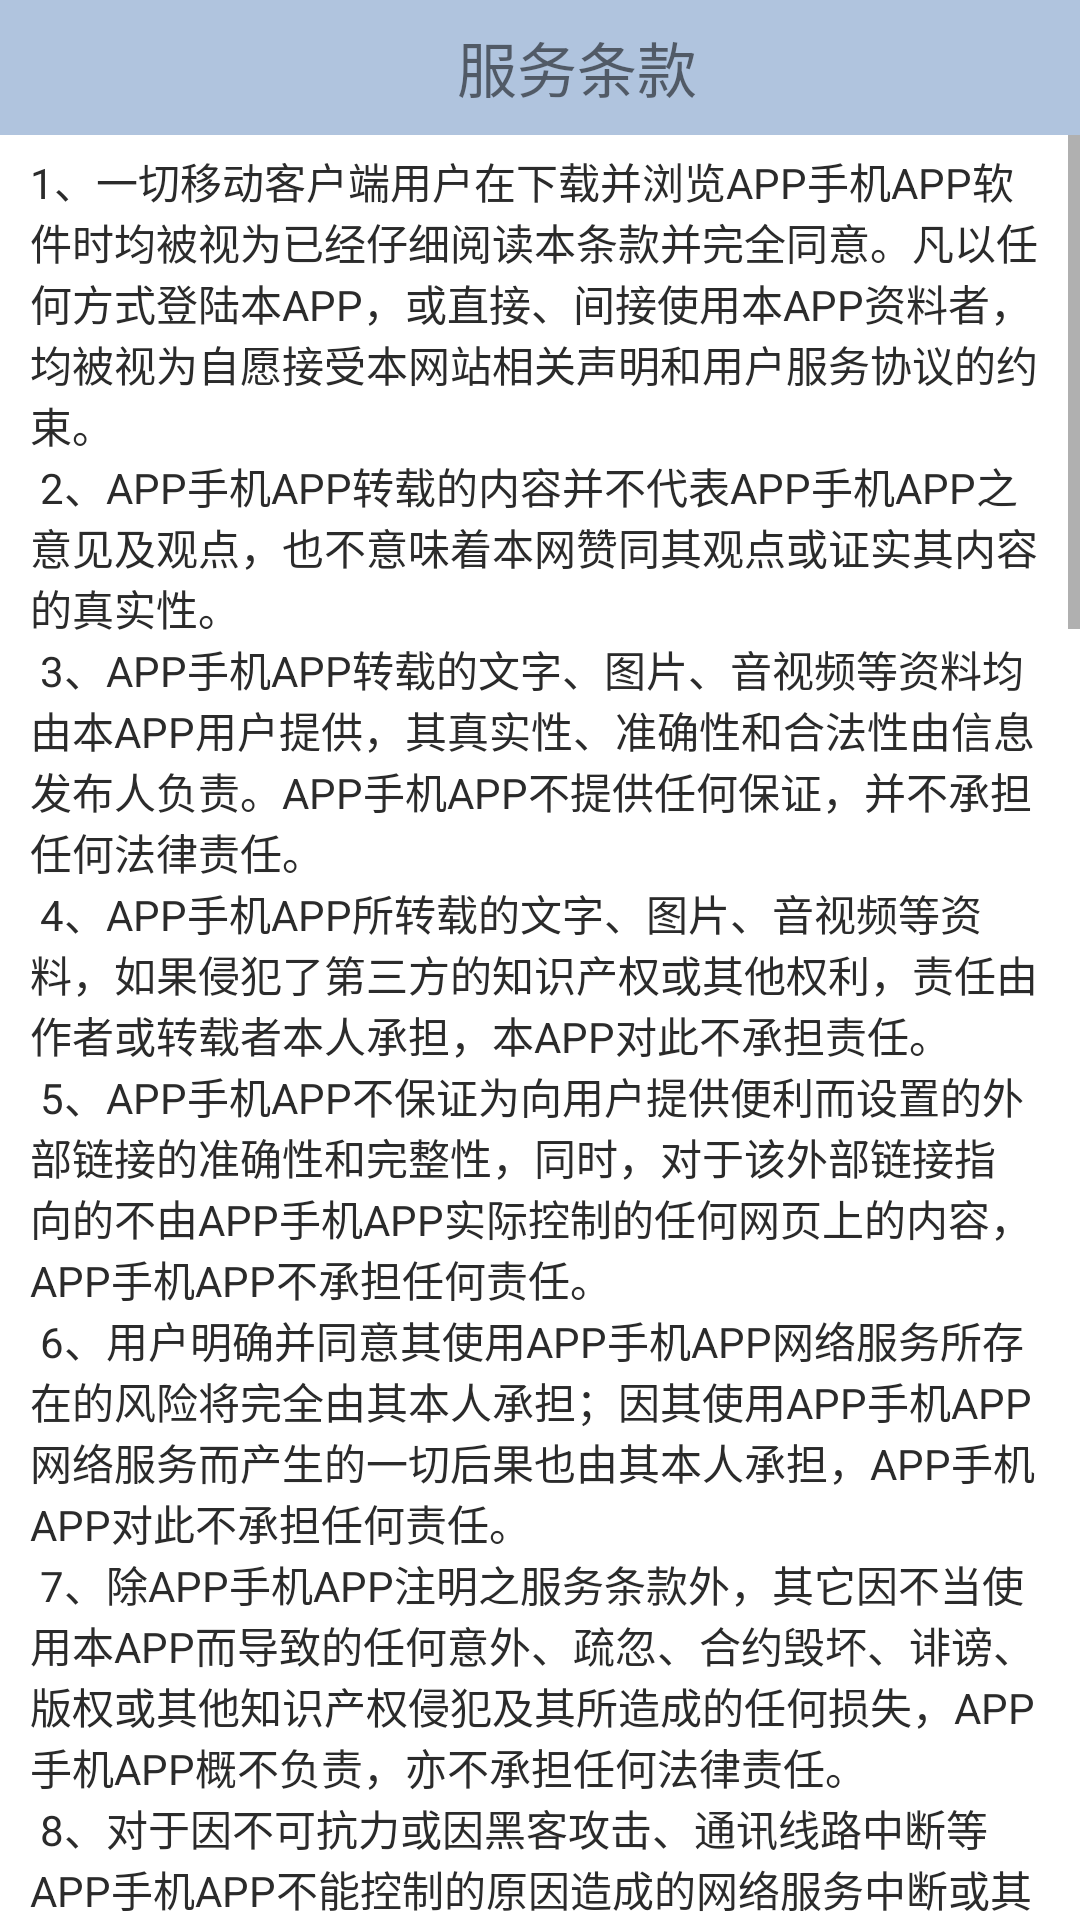

The Android layout XML behind this screen, and the referenced resources:
<!-- AndroidManifest.xml: application theme Theme.AppCompat.Light.NoActionBar -->
<!-- res/layout/server_item_link.xml -->
<?xml version="1.0" encoding="utf-8"?>

<android.support.constraint.ConstraintLayout
    xmlns:android="http://schemas.android.com/apk/res/android" android:layout_width="match_parent"
    android:layout_height="match_parent">
    <LinearLayout
        android:layout_width="match_parent"
        android:layout_height="match_parent"
        android:background="#B0C4DE"
        android:orientation="vertical">

        <LinearLayout
            android:layout_width="match_parent"
            android:layout_height="wrap_content"
            android:orientation="horizontal">
    <Button
        android:id="@+id/back1"
        android:layout_width="40dp"
        android:layout_height="40dp"
        android:background="@drawable/left_arrow"/>
            <TextView
                android:layout_width="295dp"
                android:layout_height="45dp"
                android:layout_marginLeft="5dp"
                android:gravity="center"
                android:text="服务条款"
                android:textSize="20sp" />
        </LinearLayout>

    <LinearLayout
        android:layout_width="match_parent"
        android:layout_height="match_parent"
        android:background="#fff"
        android:orientation="vertical">

        <ScrollView
            android:layout_width="match_parent"
            android:layout_height="wrap_content"
            >
            <TextView
                android:layout_marginTop="5dp"
                android:layout_marginLeft="10dp"
                android:layout_marginRight="10dp"
                android:layout_width="match_parent"
                android:layout_height="wrap_content"
                android:text="@string/FuWuTiaoKuan"
                android:textColor="#2B2B2B"/>
        </ScrollView>

    </LinearLayout>
    </LinearLayout>

</android.support.constraint.ConstraintLayout>
<!-- resources referenced by this layout -->
<resources>
  <string name="FuWuTiaoKuan">1、一切移动客户端用户在下载并浏览APP手机APP软件时均被视为已经仔细阅读本条款并完全同意。凡以任何方式登陆本APP，或直接、间接使用本APP资料者，均被视为自愿接受本网站相关声明和用户服务协议的约束。\n
  2、APP手机APP转载的内容并不代表APP手机APP之意见及观点，也不意味着本网赞同其观点或证实其内容的真实性。\n
  3、APP手机APP转载的文字、图片、音视频等资料均由本APP用户提供，其真实性、准确性和合法性由信息发布人负责。APP手机APP不提供任何保证，并不承担任何法律责任。\n
  4、APP手机APP所转载的文字、图片、音视频等资料，如果侵犯了第三方的知识产权或其他权利，责任由作者或转载者本人承担，本APP对此不承担责任。\n
  5、APP手机APP不保证为向用户提供便利而设置的外部链接的准确性和完整性，同时，对于该外部链接指向的不由APP手机APP实际控制的任何网页上的内容，APP手机APP不承担任何责任。\n
  6、用户明确并同意其使用APP手机APP网络服务所存在的风险将完全由其本人承担；因其使用APP手机APP网络服务而产生的一切后果也由其本人承担，APP手机APP对此不承担任何责任。\n
  7、除APP手机APP注明之服务条款外，其它因不当使用本APP而导致的任何意外、疏忽、合约毁坏、诽谤、版权或其他知识产权侵犯及其所造成的任何损失，APP手机APP概不负责，亦不承担任何法律责任。\n
  8、对于因不可抗力或因黑客攻击、通讯线路中断等APP手机APP不能控制的原因造成的网络服务中断或其他缺陷，导致用户不能正常使用APP手机APP，APP手机APP不承担任何责任，但将尽力减少因此给用户造成的损失或影响。\n
  9、本声明未涉及的问题请参见国家有关法律法规，当本声明与国家有关法律法规冲突时，以国家法律法规为准。\n
  10、本网站相关声明版权及其修改权、更新权和最终解释权均属APP手机APP所有。\n
  \n
  【法律申明】\n
  1、AR导游所载的文字图片等稿件均出于为公众传播有益资讯信息之目的，并不意味着赞同其观点或证实其内容的真实性，我们不对其科学性、严肃性等作任何形式的保证。如其他媒体、网络或个人从本网下载使用须自负版权等法律责任。\n
  2、本网站内凡注明“来源：AR导游”的所有文字、图片、音频、视频稿件均属本网站原创内容，版权均属AR导游所有，任何媒体、网站或个人未经本网站协议授权（需要提供《授权协议》）不得转载、链接、转贴或以其他方式复制发表。已经本网协议授权的媒体、网站，在下载使用时必须注明“稿件来源：AR导游”，违者本网将依法追究责任。\n
  3、凡本网站转载的所有的文章 、图片、音频、视频文件等资料的版权归版权所有人所有，本站采用的非本站原创文章及图片等内容无法一一和版权者联系，如果本网所选内容的文章作者及编辑认为其作品不宜上网供大家浏览，或不应无偿使用（涉及费用问题，需要删除“不宜上网供大家浏览，或不应无偿使用”）请及时用电子邮件或电话通知我们，以迅速采取适当措施，避免给双方造成不必要的经济损失。\n
  4、对于已经授权本站独家使用并提供给本站资料的版权所有人的文章、图片等资料，如需转载使用，需取得本站和版权所有人的同意。\n
  \n
  【免责声明】\n
  1、AR导游部分来源于网络转载的文章信息是出于传递更多信息之目的，并不意味着赞同其观点或证实其内容的真实性。如其他媒体、网站或个人从本网下载、链接、或以其他形式的复制发表、使用，必须保留本网注明的“稿件来源：AR导游”，并自负版权等法律责任（已经保留了“稿件来源：AR导游，不需要负版权责任。需要删除“并自负版权等法律责任”）。如对稿件内容有疑议，请及时与我们联系。\n
  2、AR导游致力于提供合理、准确、完整的资讯信息，但不保证信息的合理性、准确性和完整性，且不对因信息的不合理、不准确或遗漏导致的任何损失或损害承担责任。本网站所有信息仅供参考，不做交易和服务的根据，（删除“本网站所有信息仅供参考，不做交易和服务的根据”如退换货流程，客户服务流程、配送范围和方式等能够作为服务的依据）如自行使用本APP资料发生偏差（如：用户使用产品操作教程等资料发生偏差的责任判定有争议。是否在APP提供的资料下方备注一点：用户须严格按照资料指示进行操作，操作不当引起的偏差本公司概不负责。）本APP概不负责，亦不负任何法律责任。\n
  3、任何由于黑客攻击、计算机病毒侵入或发作、因政府管制而造成的暂时性关闭等影响网络正常经营的不可抗力而造成的损失，本APP均得免责（不可抗力因素不需要网站负责）。因和本APP链接的其它网站所造成的个人资料泄露及由此而导致的任何法律争议和后果，本APP均得免责（需要改为“和本APP链接的其它网站所造成的个人资料泄露及由此而导致的任何法律争议和后果，本APP与链接网站依据实际情况承担一定责任”）。\n
  4、本APP如因系统维护或升级而需暂停服务时，将事先公告。若因线路及非本公司控制范围外的硬件故障或其它不可抗力而导致暂停服务，于暂停服务期间造成的一切不便与损失，本网站不负任何责任。\n
  5、本APP使用者因为违反本声明的规定而触犯中华人民共和国法律的，一切后果自己负责，本网站不承担任何责任。\n
  6、凡以任何方式登陆本APP或直接、间接使用本APP资料者，视为自愿接受本APP声明的约束。\n
  7、本声明未涉及的问题参见国家有关法律法规，当本声明与国家法律法规冲突时，以国家法律法规为准。\n
  8、本APP如无意中侵犯了某个媒体或个人的知识产权，请来信或来电告之，本APP将立即删除。\n
  </string>
</resources>
